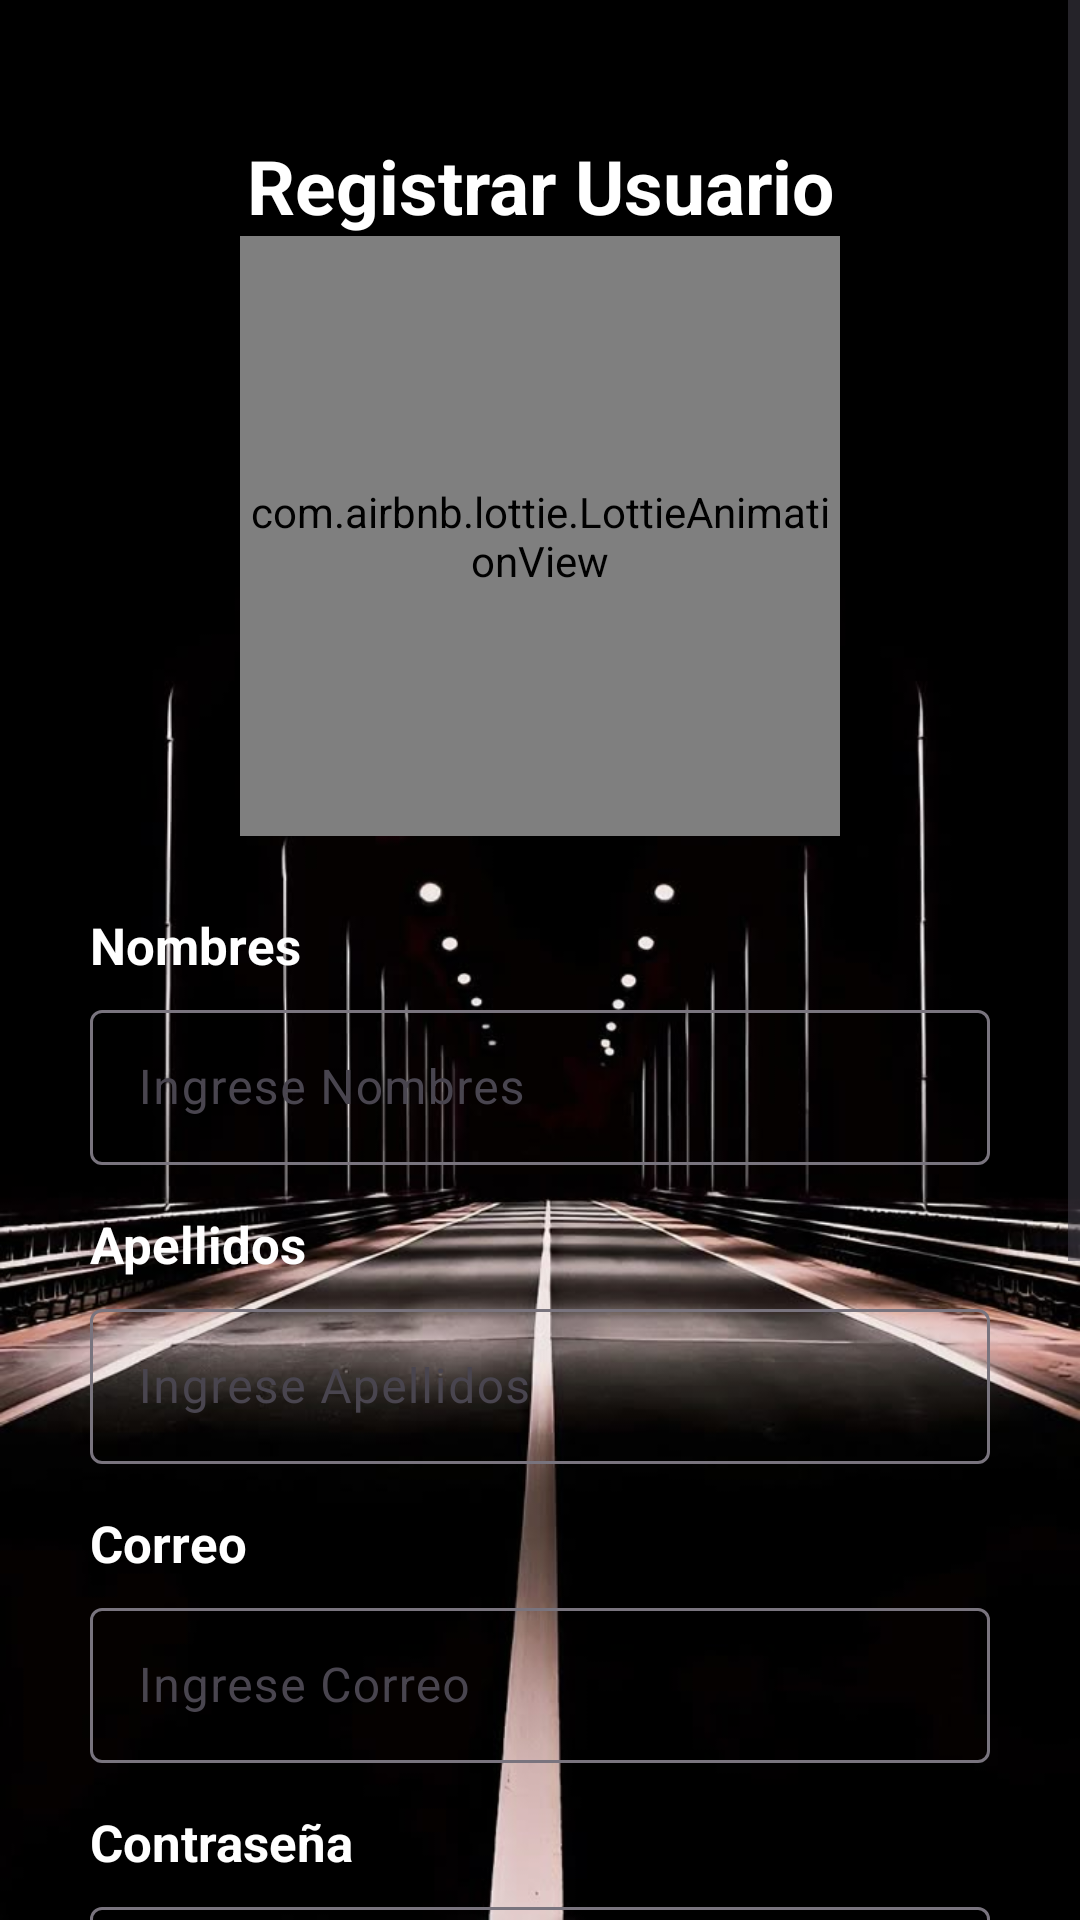

Here is an Android app screen rendered from its layout file. Give the layout XML and the strings, colors and styles it references.
<!-- AndroidManifest.xml: application theme Theme.InventariosTareas -->
<!-- res/layout/activity_registro.xml -->
<?xml version="1.0" encoding="utf-8"?>
<ScrollView
    xmlns:app="http://schemas.android.com/apk/res-auto"
    xmlns:android="http://schemas.android.com/apk/res/android"
    xmlns:tools="http://schemas.android.com/tools"
    android:id="@+id/main"
    android:layout_width="match_parent"
    android:layout_height="match_parent"
    tools:context=".RegistroActivity"
    android:background="@drawable/background_back16">
    <androidx.appcompat.widget.LinearLayoutCompat
        android:layout_width="match_parent"
        android:layout_height="wrap_content"
        android:padding="30dp"
        android:layout_marginTop="15dp"
        android:orientation="vertical">
        <TextView
            android:layout_width="match_parent"
            android:layout_height="wrap_content"
            android:text="@string/titulo_registro"
            android:textColor="@color/white"
            android:textStyle="bold"
            android:textSize="25sp"
            android:gravity="center"/>
        <com.airbnb.lottie.LottieAnimationView
            android:layout_width="200dp"
            android:layout_height="200dp"
            android:layout_gravity="center_horizontal"
            app:lottie_imageAssetsFolder="assets"
            app:lottie_fileName="plataforma.json"
            app:lottie_autoPlay="true"
            app:lottie_loop="false">
        </com.airbnb.lottie.LottieAnimationView>
        <TextView
            android:layout_width="match_parent"
            android:layout_height="wrap_content"
            android:textColor="@color/white"
            android:layout_marginTop="25dp"
            android:textStyle="bold"
            android:textSize="17sp"
            android:text="@string/lbl_nombres"/>
        <com.google.android.material.textfield.TextInputLayout
            android:layout_width="match_parent"
            android:layout_height="wrap_content"
            android:layout_marginTop="5dp">
            <EditText
                android:id="@+id/etnombres"
                android:layout_width="match_parent"
                android:layout_height="wrap_content"
                android:textColor="@color/white"
                android:hint="@string/txt_nombres"
                android:inputType="text"
                android:padding="15dp"/>
        </com.google.android.material.textfield.TextInputLayout>

        <TextView
            android:layout_width="match_parent"
            android:layout_height="wrap_content"
            android:layout_marginTop="15dp"
            android:textColor="@color/white"
            android:textStyle="bold"
            android:textSize="17sp"
            android:text="@string/lbl_apellidos"/>
        <com.google.android.material.textfield.TextInputLayout
            android:layout_width="match_parent"
            android:layout_height="wrap_content"
            android:layout_marginTop="5dp">
            <EditText
                android:id="@+id/etapellidos"
                android:layout_width="match_parent"
                android:layout_height="wrap_content"
                android:hint="@string/txt_apellidos"
                android:textColor="@color/white"
                android:inputType="text"
                android:padding="15dp"/>
        </com.google.android.material.textfield.TextInputLayout>
        <TextView
            android:layout_width="match_parent"
            android:layout_height="wrap_content"
            android:layout_marginTop="15dp"
            android:textColor="@color/white"
            android:textStyle="bold"
            android:textSize="17sp"
            android:text="@string/lbl_correo"/>
        <com.google.android.material.textfield.TextInputLayout
            android:layout_width="match_parent"
            android:layout_height="wrap_content"
            android:layout_marginTop="5dp">
            <EditText
                android:id="@+id/etcorreo"
                android:layout_width="match_parent"
                android:layout_height="wrap_content"
                android:textColor="@color/white"
                android:hint="@string/txt_correo"
                android:inputType="textEmailAddress"
                android:padding="15dp"/>
        </com.google.android.material.textfield.TextInputLayout>
        <TextView
            android:layout_width="match_parent"
            android:layout_height="wrap_content"
            android:layout_marginTop="15dp"
            android:textStyle="bold"
            android:textColor="@color/white"
            android:textSize="17sp"
            android:text="@string/lbl_password"/>
        <com.google.android.material.textfield.TextInputLayout
            android:layout_width="match_parent"
            android:layout_height="wrap_content"
            android:layout_marginTop="5dp"
            app:passwordToggleEnabled="true">
            <EditText
                android:id="@+id/etpassword"
                android:layout_width="match_parent"
                android:layout_height="wrap_content"
                android:textColor="@color/white"
                android:hint="@string/txtpassword"
                android:inputType="textPassword"/>

        </com.google.android.material.textfield.TextInputLayout>
        <TextView
            android:layout_width="match_parent"
            android:layout_height="wrap_content"
            android:layout_marginTop="15dp"
            android:textColor="@color/white"
            android:textSize="17sp"
            android:textStyle="bold"
            android:text="@string/lbl_confirmar_pasword"/>
        <com.google.android.material.textfield.TextInputLayout
            android:layout_width="match_parent"
            android:layout_height="wrap_content"
            android:layout_marginTop="5dp"
            app:passwordToggleEnabled="true">
            <EditText
                android:id="@+id/etconfirpassword"
                android:layout_width="match_parent"
                android:textColor="@color/white"
                android:layout_height="wrap_content"
                android:hint="@string/txt_confirmar"
                android:inputType="textPassword"
                android:padding="15dp"/>
        </com.google.android.material.textfield.TextInputLayout>
        <Button
            android:id="@+id/btnregistrar"
            android:layout_width="match_parent"
            android:layout_height="wrap_content"
            android:text="@string/btn_ingresar"
            android:layout_marginTop="45dp"
            android:padding="15dp"
            android:drawableLeft="@drawable/candadito"
            android:layout_marginStart="15dp"
            android:layout_marginEnd="15dp"/>
        <TextView
            android:id="@+id/lblvolverlogin"
            android:layout_width="match_parent"
            android:layout_height="wrap_content"
            android:textColor="@color/white"
            android:textStyle="bold"
            android:textSize="18sp"
            android:layout_marginTop="35dp"
            android:gravity="center"
            android:text="@string/lbl_ir_login"/>



    </androidx.appcompat.widget.LinearLayoutCompat>
</ScrollView>
<!-- resources referenced by this layout -->
<resources>
  <!-- drawable background_back16: jpg bitmap (drawable, 37478 bytes) -->
  <string name="btn_ingresar">Registrar Usuario</string>
  <string name="lbl_apellidos">Apellidos</string>
  <string name="lbl_confirmar_pasword">Confirmar Password</string>
  <string name="lbl_correo">Correo</string>
  <string name="lbl_ir_login">Volver al Ingreso</string>
  <string name="lbl_nombres">Nombres</string>
  <string name="lbl_password">Contraseña</string>
  <string name="titulo_registro">Registrar Usuario</string>
  <string name="txt_apellidos">Ingrese Apellidos</string>
  <string name="txt_confirmar">Ingrese la confirmación de Password</string>
  <string name="txt_correo">Ingrese Correo</string>
  <string name="txt_nombres">Ingrese Nombres</string>
  <string name="txtpassword">Ingrese Contraseña</string>
  <style name="Theme.InventariosTareas" parent="Base.Theme.InventariosTareas" />
  <style name="Base.Theme.InventariosTareas" parent="Theme.Material3.DayNight.NoActionBar">
          
          
      </style>
  <!-- not gathered from this repository: default colours our renderer supplied (Android Studio template values) -->
  <color name="white">#FFFFFFFF</color>
</resources>
